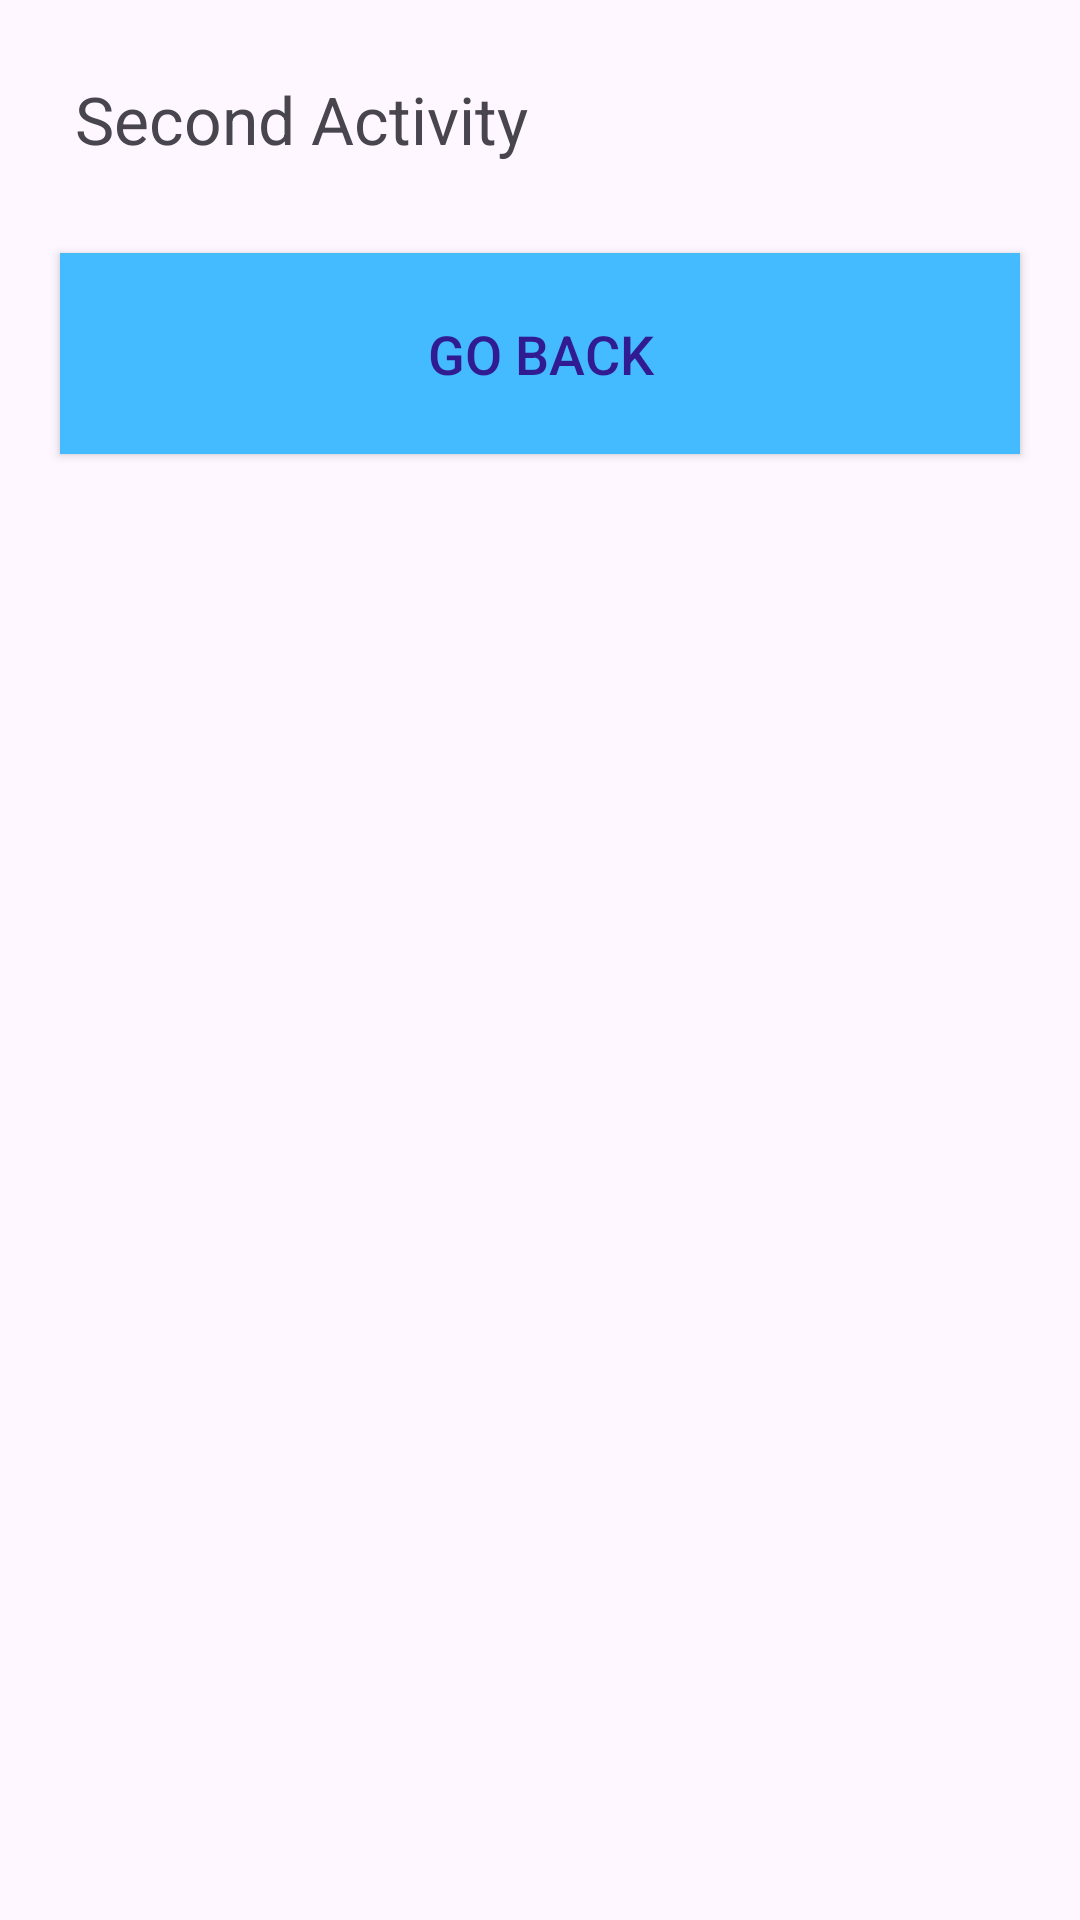

The Android layout XML behind this screen, and the referenced resources:
<!-- AndroidManifest.xml: application theme Theme._2AndroidActivity_And_Intent -->
<!-- res/layout/activity_second.xml -->
<?xml version="1.0" encoding="utf-8"?>
<LinearLayout xmlns:android="http://schemas.android.com/apk/res/android"
    xmlns:app="http://schemas.android.com/apk/res-auto"
    xmlns:tools="http://schemas.android.com/tools"
    android:layout_width="match_parent"
    android:layout_height="match_parent"
    android:orientation="vertical"
    tools:context=".SecondActivity">

    <TextView
        android:layout_width="wrap_content"
        android:layout_height="wrap_content"
        android:text="@string/TextViewSecond"
        android:layout_margin="20dp"
        android:padding="5dp"
        android:textSize="22sp"
        app:layout_constraintBottom_toBottomOf="parent"
        app:layout_constraintEnd_toEndOf="parent"
        app:layout_constraintStart_toStartOf="parent"
        app:layout_constraintTop_toTopOf="parent" />

    <Button
        android:id="@+id/SecActbutton"
        android:layout_width="match_parent"
        android:layout_height="67dp"
        android:layout_marginHorizontal="20dp"
        android:layout_marginVertical="5dp"
        android:background="@color/light_blue"
        android:text="@string/SecActbutton"
        android:textColor="#311B92"
        android:textFontWeight="1000"
        android:textSize="18sp" />

</LinearLayout>
<!-- resources referenced by this layout -->
<resources>
  <color name="light_blue">#45bbff</color>
  <string name="SecActbutton">Go back</string>
  <string name="TextViewSecond">Second Activity</string>
  <style name="Theme._2AndroidActivity_And_Intent" parent="Base.Theme._2AndroidActivity_And_Intent" />
  <style name="Base.Theme._2AndroidActivity_And_Intent" parent="Theme.Material3.DayNight.NoActionBar">
          
          <item name="colorPrimary">@color/light_blue</item>
          <item name="colorPrimaryVariant">@color/light_blue</item>
          <item name="colorOnPrimary">@color/white</item>
          
          <item name="colorSecondary">@color/teal_200</item>
          <item name="colorSecondaryVariant">@color/teal_700</item>
          <item name="colorOnSecondary">@color/black</item>
          
          <item name="android:statusBarColor">?attr/colorPrimaryVariant</item>
          
      </style>
  <color name="white">#FFFFFFFF</color>
  <color name="teal_200">#FF03DAC5</color>
  <color name="teal_700">#FF018786</color>
  <color name="black">#FF000000</color>
</resources>
